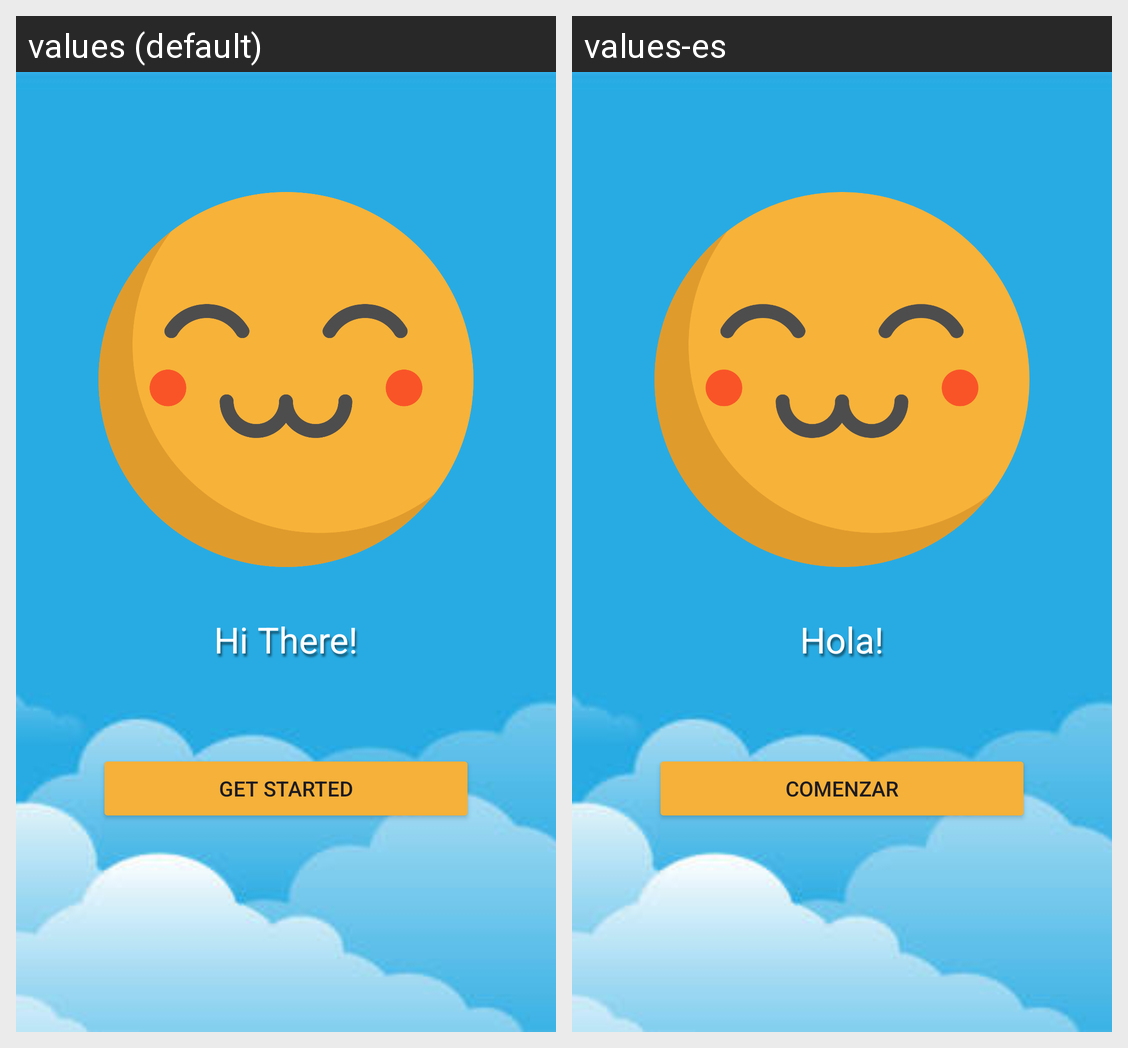

Strings drawn on this Android screen and how each of the app's shown locales translates them:
Android screen res/layout/fragment_welcome.xml rendered under 2 locales, left to right: values (default), values-es. Device: Nexus 5 (rendered at 1080×1920; each locale shown at half size, 540×960, under a caption strip naming it); theme Theme.WakeBuddy.
Strings drawn on this screen, with the default value and each locale's value (text and hints the layout hard-codes, and strings that could not be matched under every locale, appear in the picture but are not listed):

hi_there
  values: Hi There!
  values-es: Hola!

get_started
  values: Get Started
  values-es: Comenzar
